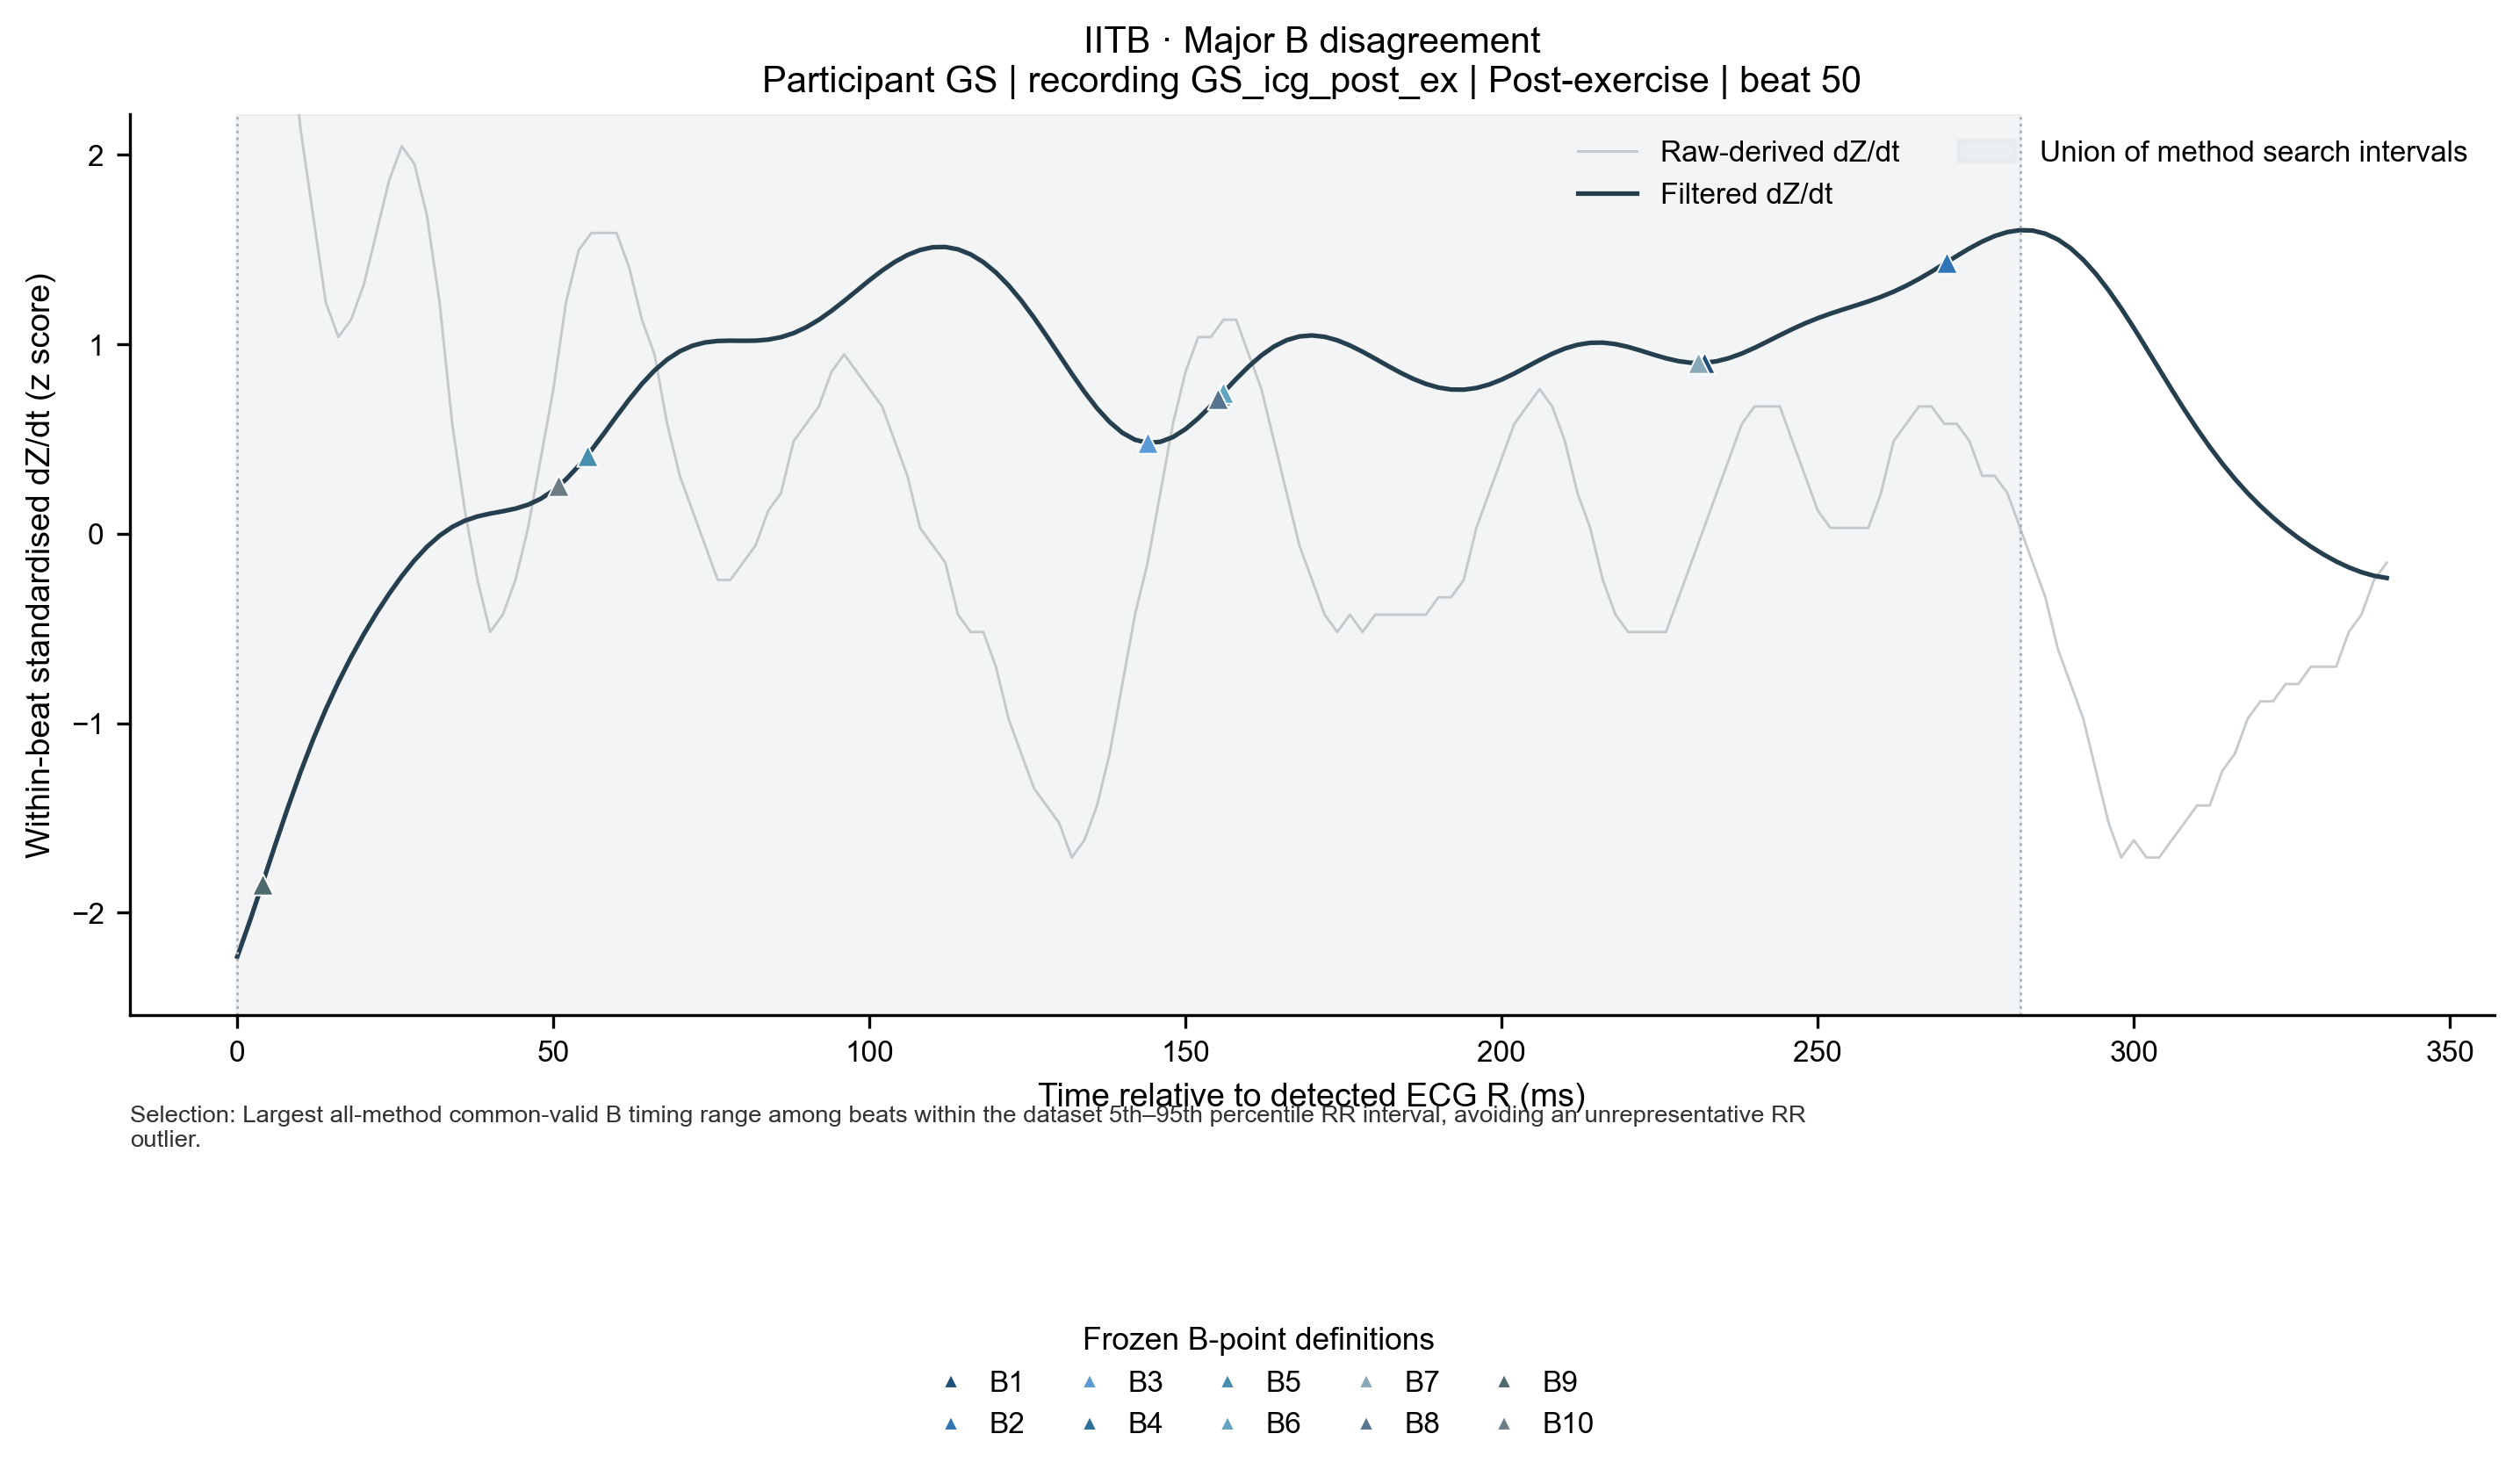

Values plotted in this chart, from the file beside it:
row_type, dataset, candidate_type, subject_id, recording_id, beat_id, condition, time_from_r_ms, raw_derived_dzdt_z, filtered_dzdt_z, dataset_id, cohort, algorithm_id, candidate_name, candidate_sample_index, candidate_timestamp_s, detection_status, qc_status, qc_issue_codes, r_sample, c_sample, next_r_sample, search_start_sample, search_stop_sample_exclusive
waveform, IITB, B, iitb:GS, GS_icg_post_ex, iitb_post_exercise|GS_icg_post_ex|b00005…, post_exercise, 0.0, 3.603, -2.233, , , , , , , , , , , , , , 
waveform, IITB, B, iitb:GS, GS_icg_post_ex, iitb_post_exercise|GS_icg_post_ex|b00005…, post_exercise, 2, 3.786, -2.044, , , , , , , , , , , , , , 
waveform, IITB, B, iitb:GS, GS_icg_post_ex, iitb_post_exercise|GS_icg_post_ex|b00005…, post_exercise, 4, 3.695, -1.844, , , , , , , , , , , , , , 
waveform, IITB, B, iitb:GS, GS_icg_post_ex, iitb_post_exercise|GS_icg_post_ex|b00005…, post_exercise, 6, 3.42, -1.643, , , , , , , , , , , , , , 
waveform, IITB, B, iitb:GS, GS_icg_post_ex, iitb_post_exercise|GS_icg_post_ex|b00005…, post_exercise, 8, 2.779, -1.446, , , , , , , , , , , , , , 
waveform, IITB, B, iitb:GS, GS_icg_post_ex, iitb_post_exercise|GS_icg_post_ex|b00005…, post_exercise, 10, 2.138, -1.259, , , , , , , , , , , , , , 
waveform, IITB, B, iitb:GS, GS_icg_post_ex, iitb_post_exercise|GS_icg_post_ex|b00005…, post_exercise, 12, 1.68, -1.086, , , , , , , , , , , , , , 
waveform, IITB, B, iitb:GS, GS_icg_post_ex, iitb_post_exercise|GS_icg_post_ex|b00005…, post_exercise, 14, 1.222, -0.9271, , , , , , , , , , , , , , 
waveform, IITB, B, iitb:GS, GS_icg_post_ex, iitb_post_exercise|GS_icg_post_ex|b00005…, post_exercise, 16, 1.039, -0.7828, , , , , , , , , , , , , , 
waveform, IITB, B, iitb:GS, GS_icg_post_ex, iitb_post_exercise|GS_icg_post_ex|b00005…, post_exercise, 18, 1.13, -0.6514, , , , , , , , , , , , , , 
waveform, IITB, B, iitb:GS, GS_icg_post_ex, iitb_post_exercise|GS_icg_post_ex|b00005…, post_exercise, 20, 1.313, -0.531, , , , , , , , , , , , , , 
waveform, IITB, B, iitb:GS, GS_icg_post_ex, iitb_post_exercise|GS_icg_post_ex|b00005…, post_exercise, 22, 1.588, -0.4201, , , , , , , , , , , , , , 
waveform, IITB, B, iitb:GS, GS_icg_post_ex, iitb_post_exercise|GS_icg_post_ex|b00005…, post_exercise, 24, 1.863, -0.3179, , , , , , , , , , , , , , 
waveform, IITB, B, iitb:GS, GS_icg_post_ex, iitb_post_exercise|GS_icg_post_ex|b00005…, post_exercise, 26, 2.046, -0.2245, , , , , , , , , , , , , , 
waveform, IITB, B, iitb:GS, GS_icg_post_ex, iitb_post_exercise|GS_icg_post_ex|b00005…, post_exercise, 28, 1.954, -0.1412, , , , , , , , , , , , , , 
waveform, IITB, B, iitb:GS, GS_icg_post_ex, iitb_post_exercise|GS_icg_post_ex|b00005…, post_exercise, 30, 1.68, -0.06922, , , , , , , , , , , , , , 
waveform, IITB, B, iitb:GS, GS_icg_post_ex, iitb_post_exercise|GS_icg_post_ex|b00005…, post_exercise, 32, 1.222, -0.01001, , , , , , , , , , , , , , 
waveform, IITB, B, iitb:GS, GS_icg_post_ex, iitb_post_exercise|GS_icg_post_ex|b00005…, post_exercise, 34, 0.5805, 0.03586, , , , , , , , , , , , , , 
waveform, IITB, B, iitb:GS, GS_icg_post_ex, iitb_post_exercise|GS_icg_post_ex|b00005…, post_exercise, 36, 0.1225, 0.06901, , , , , , , , , , , , , , 
waveform, IITB, B, iitb:GS, GS_icg_post_ex, iitb_post_exercise|GS_icg_post_ex|b00005…, post_exercise, 38, -0.2439, 0.09144, , , , , , , , , , , , , , 
waveform, IITB, B, iitb:GS, GS_icg_post_ex, iitb_post_exercise|GS_icg_post_ex|b00005…, post_exercise, 40, -0.5186, 0.1065, , , , , , , , , , , , , , 
waveform, IITB, B, iitb:GS, GS_icg_post_ex, iitb_post_exercise|GS_icg_post_ex|b00005…, post_exercise, 42, -0.427, 0.1187, , , , , , , , , , , , , , 
waveform, IITB, B, iitb:GS, GS_icg_post_ex, iitb_post_exercise|GS_icg_post_ex|b00005…, post_exercise, 44, -0.2439, 0.1327, , , , , , , , , , , , , , 
waveform, IITB, B, iitb:GS, GS_icg_post_ex, iitb_post_exercise|GS_icg_post_ex|b00005…, post_exercise, 46, 0.03094, 0.1534, , , , , , , , , , , , , , 
waveform, IITB, B, iitb:GS, GS_icg_post_ex, iitb_post_exercise|GS_icg_post_ex|b00005…, post_exercise, 48, 0.3973, 0.1846, , , , , , , , , , , , , , 
waveform, IITB, B, iitb:GS, GS_icg_post_ex, iitb_post_exercise|GS_icg_post_ex|b00005…, post_exercise, 50, 0.7637, 0.2288, , , , , , , , , , , , , , 
waveform, IITB, B, iitb:GS, GS_icg_post_ex, iitb_post_exercise|GS_icg_post_ex|b00005…, post_exercise, 52, 1.222, 0.2871, , , , , , , , , , , , , , 
waveform, IITB, B, iitb:GS, GS_icg_post_ex, iitb_post_exercise|GS_icg_post_ex|b00005…, post_exercise, 54, 1.496, 0.3585, , , , , , , , , , , , , , 
waveform, IITB, B, iitb:GS, GS_icg_post_ex, iitb_post_exercise|GS_icg_post_ex|b00005…, post_exercise, 56, 1.588, 0.4406, , , , , , , , , , , , , , 
waveform, IITB, B, iitb:GS, GS_icg_post_ex, iitb_post_exercise|GS_icg_post_ex|b00005…, post_exercise, 58, 1.588, 0.5295, , , , , , , , , , , , , , 
waveform, IITB, B, iitb:GS, GS_icg_post_ex, iitb_post_exercise|GS_icg_post_ex|b00005…, post_exercise, 60, 1.588, 0.6207, , , , , , , , , , , , , , 
waveform, IITB, B, iitb:GS, GS_icg_post_ex, iitb_post_exercise|GS_icg_post_ex|b00005…, post_exercise, 62, 1.405, 0.7094, , , , , , , , , , , , , , 
waveform, IITB, B, iitb:GS, GS_icg_post_ex, iitb_post_exercise|GS_icg_post_ex|b00005…, post_exercise, 64, 1.13, 0.7911, , , , , , , , , , , , , , 
waveform, IITB, B, iitb:GS, GS_icg_post_ex, iitb_post_exercise|GS_icg_post_ex|b00005…, post_exercise, 66, 0.9469, 0.8621, , , , , , , , , , , , , , 
waveform, IITB, B, iitb:GS, GS_icg_post_ex, iitb_post_exercise|GS_icg_post_ex|b00005…, post_exercise, 68, 0.5805, 0.9199, , , , , , , , , , , , , , 
waveform, IITB, B, iitb:GS, GS_icg_post_ex, iitb_post_exercise|GS_icg_post_ex|b00005…, post_exercise, 70, 0.3057, 0.9634, , , , , , , , , , , , , , 
waveform, IITB, B, iitb:GS, GS_icg_post_ex, iitb_post_exercise|GS_icg_post_ex|b00005…, post_exercise, 72, 0.1225, 0.9929, , , , , , , , , , , , , , 
waveform, IITB, B, iitb:GS, GS_icg_post_ex, iitb_post_exercise|GS_icg_post_ex|b00005…, post_exercise, 74, -0.06066, 1.01, , , , , , , , , , , , , , 
waveform, IITB, B, iitb:GS, GS_icg_post_ex, iitb_post_exercise|GS_icg_post_ex|b00005…, post_exercise, 76, -0.2439, 1.018, , , , , , , , , , , , , , 
waveform, IITB, B, iitb:GS, GS_icg_post_ex, iitb_post_exercise|GS_icg_post_ex|b00005…, post_exercise, 78, -0.2439, 1.019, , , , , , , , , , , , , , 
waveform, IITB, B, iitb:GS, GS_icg_post_ex, iitb_post_exercise|GS_icg_post_ex|b00005…, post_exercise, 80, -0.1523, 1.019, , , , , , , , , , , , , , 
waveform, IITB, B, iitb:GS, GS_icg_post_ex, iitb_post_exercise|GS_icg_post_ex|b00005…, post_exercise, 82, -0.06066, 1.019, , , , , , , , , , , , , , 
waveform, IITB, B, iitb:GS, GS_icg_post_ex, iitb_post_exercise|GS_icg_post_ex|b00005…, post_exercise, 84, 0.1225, 1.025, , , , , , , , , , , , , , 
waveform, IITB, B, iitb:GS, GS_icg_post_ex, iitb_post_exercise|GS_icg_post_ex|b00005…, post_exercise, 86, 0.2141, 1.038, , , , , , , , , , , , , , 
waveform, IITB, B, iitb:GS, GS_icg_post_ex, iitb_post_exercise|GS_icg_post_ex|b00005…, post_exercise, 88, 0.4889, 1.059, , , , , , , , , , , , , , 
waveform, IITB, B, iitb:GS, GS_icg_post_ex, iitb_post_exercise|GS_icg_post_ex|b00005…, post_exercise, 90, 0.5805, 1.09, , , , , , , , , , , , , , 
waveform, IITB, B, iitb:GS, GS_icg_post_ex, iitb_post_exercise|GS_icg_post_ex|b00005…, post_exercise, 92, 0.6721, 1.13, , , , , , , , , , , , , , 
waveform, IITB, B, iitb:GS, GS_icg_post_ex, iitb_post_exercise|GS_icg_post_ex|b00005…, post_exercise, 94, 0.8553, 1.177, , , , , , , , , , , , , , 
waveform, IITB, B, iitb:GS, GS_icg_post_ex, iitb_post_exercise|GS_icg_post_ex|b00005…, post_exercise, 96, 0.9469, 1.229, , , , , , , , , , , , , , 
waveform, IITB, B, iitb:GS, GS_icg_post_ex, iitb_post_exercise|GS_icg_post_ex|b00005…, post_exercise, 98, 0.8553, 1.284, , , , , , , , , , , , , , 
waveform, IITB, B, iitb:GS, GS_icg_post_ex, iitb_post_exercise|GS_icg_post_ex|b00005…, post_exercise, 100, 0.7637, 1.338, , , , , , , , , , , , , , 
waveform, IITB, B, iitb:GS, GS_icg_post_ex, iitb_post_exercise|GS_icg_post_ex|b00005…, post_exercise, 102, 0.6721, 1.39, , , , , , , , , , , , , , 
waveform, IITB, B, iitb:GS, GS_icg_post_ex, iitb_post_exercise|GS_icg_post_ex|b00005…, post_exercise, 104, 0.4889, 1.435, , , , , , , , , , , , , , 
waveform, IITB, B, iitb:GS, GS_icg_post_ex, iitb_post_exercise|GS_icg_post_ex|b00005…, post_exercise, 106, 0.3057, 1.472, , , , , , , , , , , , , , 
waveform, IITB, B, iitb:GS, GS_icg_post_ex, iitb_post_exercise|GS_icg_post_ex|b00005…, post_exercise, 108, 0.03094, 1.498, , , , , , , , , , , , , , 
waveform, IITB, B, iitb:GS, GS_icg_post_ex, iitb_post_exercise|GS_icg_post_ex|b00005…, post_exercise, 110, -0.06066, 1.513, , , , , , , , , , , , , , 
waveform, IITB, B, iitb:GS, GS_icg_post_ex, iitb_post_exercise|GS_icg_post_ex|b00005…, post_exercise, 112, -0.1523, 1.514, , , , , , , , , , , , , , 
waveform, IITB, B, iitb:GS, GS_icg_post_ex, iitb_post_exercise|GS_icg_post_ex|b00005…, post_exercise, 114, -0.427, 1.502, , , , , , , , , , , , , , 
waveform, IITB, B, iitb:GS, GS_icg_post_ex, iitb_post_exercise|GS_icg_post_ex|b00005…, post_exercise, 116, -0.5186, 1.475, , , , , , , , , , , , , , 
waveform, IITB, B, iitb:GS, GS_icg_post_ex, iitb_post_exercise|GS_icg_post_ex|b00005…, post_exercise, 118, -0.5186, 1.434, , , , , , , , , , , , , , 
... 121 more rows
